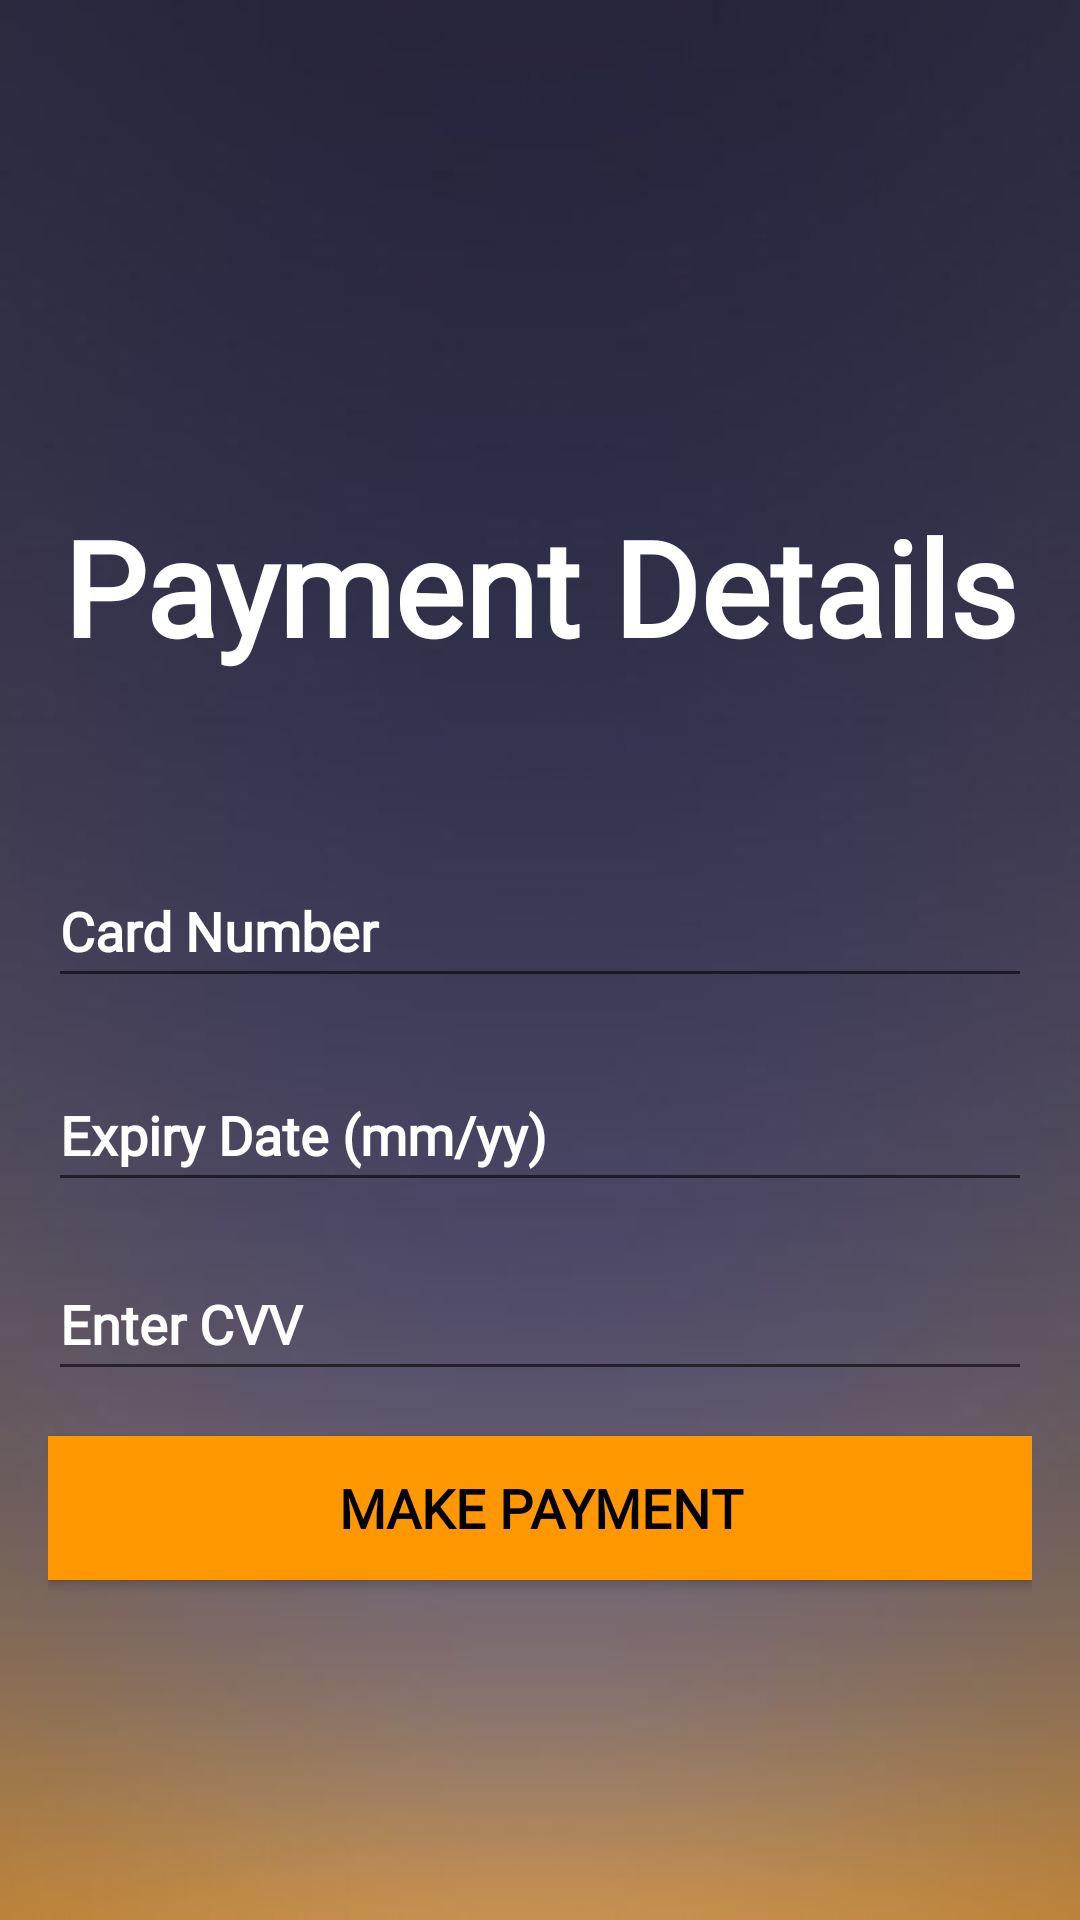

Reconstruct the res/layout file that produces this screen, plus the resources it refers to.
<!-- AndroidManifest.xml: application theme Theme.ServeMeSystem -->
<!-- res/layout/activity_payment_details.xml -->
<?xml version="1.0" encoding="utf-8"?>
<RelativeLayout xmlns:android="http://schemas.android.com/apk/res/android"
    android:background="@drawable/gradient2"
    android:layout_width="match_parent"
    android:layout_height="match_parent">

    <LinearLayout
        android:layout_width="match_parent"
        android:layout_height="wrap_content"
        android:layout_centerHorizontal="true"
        android:layout_marginLeft="16dp"
        android:layout_marginTop="16dp"
        android:layout_marginRight="16dp"
        android:layout_marginBottom="50dp"
        android:orientation="vertical"
        android:paddingTop="150dp">

        <TextView
            android:layout_width="match_parent"
            android:layout_height="wrap_content"
            android:fontFamily="@font/aldrich"
            android:paddingBottom="60dp"
            android:text="Payment Details"
            android:textAlignment="center"
            android:textColor="@color/white"
            android:textSize="44sp"
            android:textStyle="bold"/>

        <EditText
            android:id="@+id/card_no"
            android:layout_width="match_parent"
            android:layout_height="wrap_content"
            android:layout_marginBottom="20dp"
            android:fontFamily="@font/aldrich"
            android:hint="Card Number"
            android:minHeight="48dp"
            android:textColorHint="@color/white"
            android:textStyle="bold" />

        <EditText
            android:id="@+id/expiry_date"
            android:layout_width="match_parent"
            android:layout_height="wrap_content"
            android:layout_marginBottom="15dp"
            android:fontFamily="@font/aldrich"
            android:hint="Expiry Date (mm/yy)"
            android:minHeight="48dp"
            android:textColorHint="@color/white"
            android:textStyle="bold" />

        <EditText
            android:id="@+id/cvv"
            android:layout_width="match_parent"
            android:layout_height="wrap_content"
            android:layout_marginBottom="15dp"
            android:fontFamily="@font/aldrich"
            android:hint="Enter CVV"
            android:minHeight="48dp"
            android:textColorHint="@color/white"
            android:textStyle="bold" />

        <androidx.appcompat.widget.AppCompatButton
            android:id="@+id/make_pay"
            android:layout_width="match_parent"
            android:layout_height="wrap_content"
            android:layout_marginBottom="20dp"
            android:background="#FF9800"
            android:fontFamily="@font/aldrich"
            android:text="Make Payment"
            android:textSize="18dp"
            android:textColor="#000000"
            android:textStyle="bold" />

    </LinearLayout>
</RelativeLayout>
<!-- resources referenced by this layout -->
<resources>
  <!-- drawable gradient2: jpg bitmap (drawable, 8401 bytes) -->
  <style name="Theme.ServeMeSystem" parent="Theme.MaterialComponents.DayNight.NoActionBar">
          
          <item name="colorPrimary">@color/purple_500</item>
          <item name="colorPrimaryVariant">@color/purple_700</item>
          <item name="colorOnPrimary">@color/white</item>
          
          <item name="colorSecondary">@color/teal_200</item>
          <item name="colorSecondaryVariant">@color/teal_700</item>
          <item name="colorOnSecondary">@color/black</item>
          
          <item name="android:statusBarColor" tools:targetApi="l">?attr/colorPrimaryVariant</item>
          
      </style>
  <!-- not gathered from this repository: default colours our renderer supplied (Android Studio template values) -->
  <color name="purple_500">#FF6200EE</color>
  <color name="purple_700">#FF3700B3</color>
  <color name="teal_200">#FF03DAC5</color>
  <color name="teal_700">#FF018786</color>
  <color name="black">#FF000000</color>
  <color name="white">#FFFFFFFF</color>
</resources>
